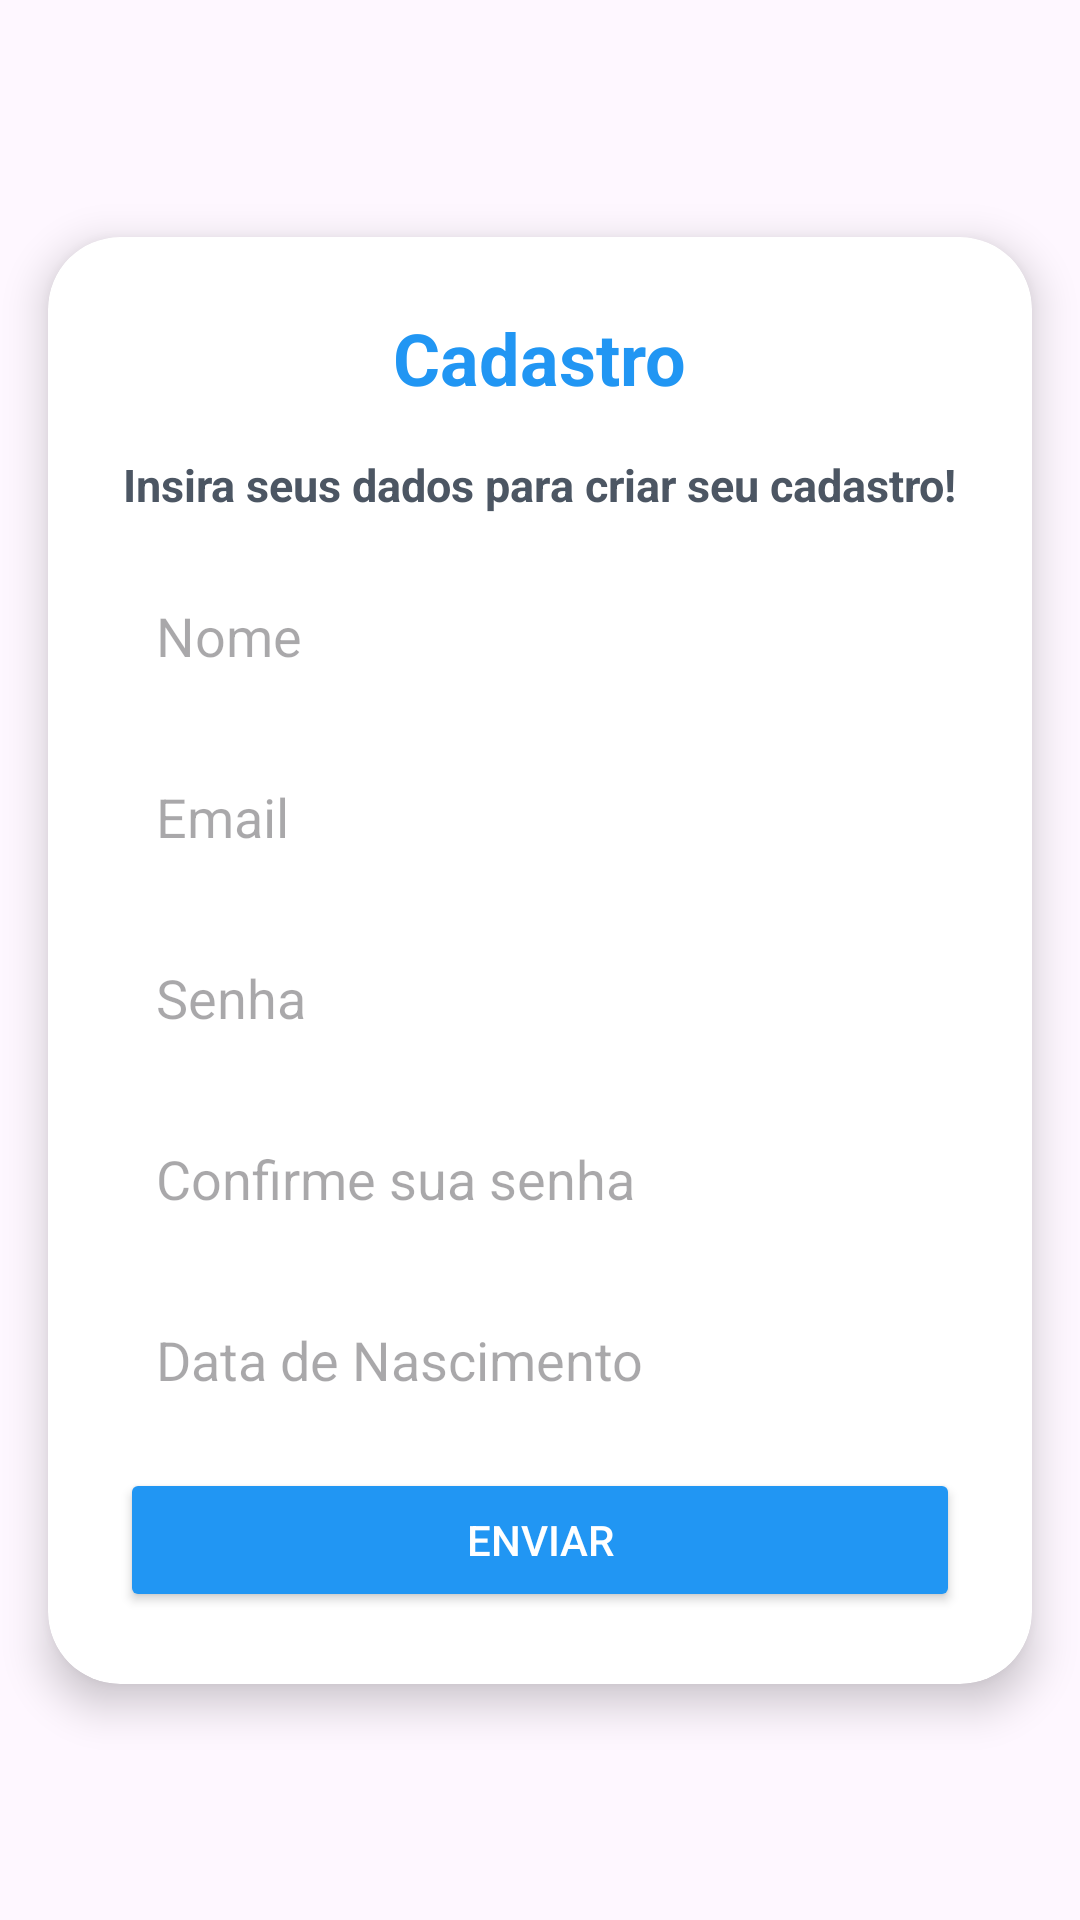

Reconstruct the res/layout file that produces this screen, plus the resources it refers to.
<!-- AndroidManifest.xml: application theme Theme.TaxasCom -->
<!-- res/layout/activity_free_lancer_cadastro.xml -->
<?xml version="1.0" encoding="utf-8"?>
<androidx.constraintlayout.widget.ConstraintLayout xmlns:android="http://schemas.android.com/apk/res/android"
    xmlns:app="http://schemas.android.com/apk/res-auto"
    xmlns:tools="http://schemas.android.com/tools"
    android:id="@+id/main"
    android:layout_width="match_parent"
    android:layout_height="match_parent"
    tools:context=".ui.freelancer.FreeLancerCadastroActivity">


    <androidx.cardview.widget.CardView
        android:id="@+id/cadastroFreeLancerCard"
        android:layout_width="0dp"
        android:layout_height="wrap_content"
        tools:layout_editor_absoluteX="1dp"
        app:cardCornerRadius="24dp"
        app:cardElevation="8dp"
        android:layout_margin="16dp"
        app:layout_constraintTop_toTopOf="parent"
        app:layout_constraintBottom_toBottomOf="parent"
        app:layout_constraintStart_toStartOf="parent"
        app:layout_constraintEnd_toEndOf="parent">

        <LinearLayout
            android:layout_width="match_parent"
            android:clipToPadding="false"
            android:clipChildren="false"
            android:layout_height="match_parent"
            android:orientation="vertical"
            android:padding="24dp">

            <TextView
                android:layout_width="wrap_content"
                android:layout_height="wrap_content"
                android:layout_gravity="center_horizontal"
                android:paddingBottom="16dp"
                android:text="Cadastro"
                android:textColor="#2196F3"
                android:textSize="24sp"
                android:textStyle="bold" />

            <TextView
                android:layout_width="wrap_content"
                android:layout_height="wrap_content"
                android:layout_gravity="center_horizontal"
                android:paddingBottom="16dp"
                android:text="Insira seus dados para criar seu cadastro!"
                android:textColor="#4c5663"
                android:textSize="15sp"
                android:textStyle="bold" />

            <EditText
                android:id="@+id/nomeCadastroInput"
                android:layout_width="match_parent"
                android:layout_height="wrap_content"
                android:layout_marginBottom="12dp"
                android:background="@drawable/edittext_background"
                android:hint="Nome"
                android:inputType="textPersonName"
                android:padding="12dp" />

            <EditText
                android:id="@+id/emailCadastroInput"
                android:layout_width="match_parent"
                android:layout_height="wrap_content"
                android:layout_marginBottom="12dp"
                android:background="@drawable/edittext_background"
                android:hint="Email"
                android:inputType="textEmailAddress"
                android:padding="12dp" />

            <EditText
                android:id="@+id/senhaCadastroInput"
                android:layout_width="match_parent"
                android:layout_height="wrap_content"
                android:layout_marginBottom="12dp"
                android:background="@drawable/edittext_background"
                android:hint="Senha"
                android:inputType="textPassword"
                android:padding="12dp" />

            <EditText
                android:id="@+id/confirmacaoSenhaCadastroInput"
                android:layout_width="match_parent"
                android:layout_height="wrap_content"
                android:layout_marginBottom="12dp"
                android:background="@drawable/edittext_background"
                android:hint="Confirme sua senha"
                android:inputType="textPassword"
                android:padding="12dp" />

            <EditText
                android:id="@+id/dtaNascimentoCadastroInput"
                android:layout_width="match_parent"
                android:layout_height="wrap_content"
                android:layout_marginBottom="12dp"
                android:background="@drawable/edittext_background"
                android:hint="Data de Nascimento"
                android:inputType="date"
                android:padding="12dp" />

            <TextView
                android:id="@+id/mensagemErroCadastro"
                android:layout_width="wrap_content"
                android:layout_height="wrap_content"
                android:layout_gravity="center_horizontal"
                android:visibility="gone"
                android:paddingBottom="16dp"
                android:textColor="@android:color/holo_red_light"
                android:textSize="13sp"
                android:textStyle="bold" />

            <Button
                android:id="@+id/enviarCadastroFreelancerButton"
                android:layout_width="match_parent"
                android:layout_height="wrap_content"
                android:backgroundTint="#2196F3"
                android:onClick="enviarCadastroFreelancerButtonOnClick"
                android:text="Enviar"
                android:textColor="@android:color/white" />
        </LinearLayout>
    </androidx.cardview.widget.CardView>
</androidx.constraintlayout.widget.ConstraintLayout>
<!-- resources referenced by this layout -->
<resources>
  <style name="Theme.TaxasCom" parent="Base.Theme.TaxasCom" />
  <style name="Base.Theme.TaxasCom" parent="Theme.Material3.DayNight.NoActionBar">
          
          
      </style>
</resources>
